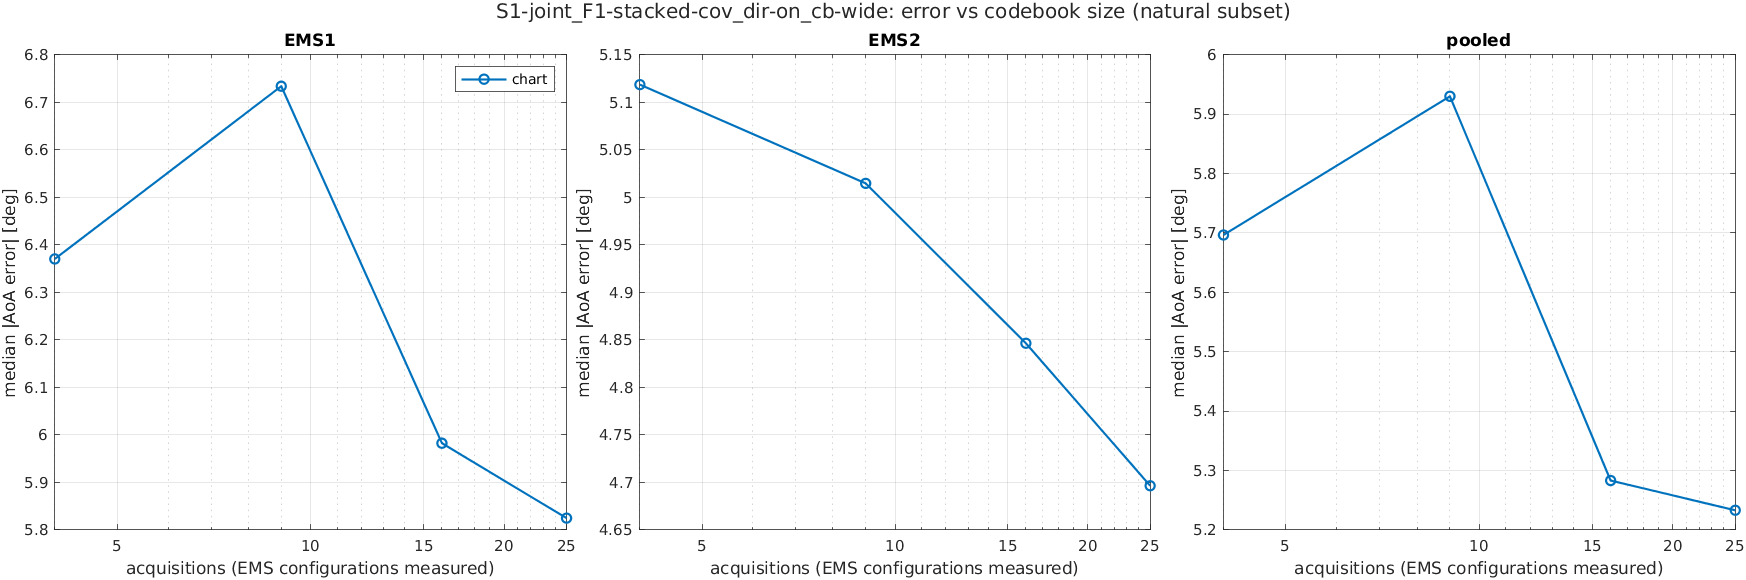

Data behind this chart, as committed beside it:
scenario, K, acquisitions, method, subset, ems, n, median_deg, mean_deg, p90_deg, rmse_deg
S1-joint_F1-stacked-cov_dir-on_cb-wide, 2, 4, chart, common, EMS1, 1719, 6.436, 13.84, 31.82, 26.03
S1-joint_F1-stacked-cov_dir-on_cb-wide, 2, 4, chart, common, EMS2, 1719, 5.117, 12.19, 23.78, 26.18
S1-joint_F1-stacked-cov_dir-on_cb-wide, 2, 4, chart, common, pooled, 3438, 5.696, 13.02, 28.3, 26.1
S1-joint_F1-stacked-cov_dir-on_cb-wide, 2, 4, chart, common, joint, 1719, 10.51, 20.77, 45.53, 36.92
S1-joint_F1-stacked-cov_dir-on_cb-wide, 2, 4, chart, natural, EMS1, 1728, 6.37, 13.81, 31.84, 25.97
S1-joint_F1-stacked-cov_dir-on_cb-wide, 2, 4, chart, natural, EMS2, 1728, 5.119, 12.23, 23.9, 26.22
S1-joint_F1-stacked-cov_dir-on_cb-wide, 2, 4, chart, natural, pooled, 3456, 5.696, 13.02, 28.31, 26.1
S1-joint_F1-stacked-cov_dir-on_cb-wide, 2, 4, chart, natural, joint, 1728, 10.52, 20.78, 45.53, 36.9
S1-joint_F1-stacked-cov_dir-on_cb-wide, 2, 4, chart, reach, EMS1, 1237, 5.698, 14.28, 34.87, 27.96
S1-joint_F1-stacked-cov_dir-on_cb-wide, 2, 4, chart, reach, EMS2, 1470, 5.166, 12.7, 24.27, 27.51
S1-joint_F1-stacked-cov_dir-on_cb-wide, 2, 4, chart, reach, pooled, 2707, 5.375, 13.42, 29.57, 27.72
S1-joint_F1-stacked-cov_dir-on_cb-wide, 2, 4, chart, reach, joint, 1003, 9.559, 17.89, 37.76, 31.96
S1-joint_F1-stacked-cov_dir-on_cb-wide, 3, 9, chart, common, EMS1, 1719, 6.788, 13.76, 31.28, 25.79
S1-joint_F1-stacked-cov_dir-on_cb-wide, 3, 9, chart, common, EMS2, 1719, 5.012, 12.18, 22.59, 26.37
S1-joint_F1-stacked-cov_dir-on_cb-wide, 3, 9, chart, common, pooled, 3438, 5.937, 12.97, 27.67, 26.09
S1-joint_F1-stacked-cov_dir-on_cb-wide, 3, 9, chart, common, joint, 1719, 10.99, 20.92, 44.9, 36.89
S1-joint_F1-stacked-cov_dir-on_cb-wide, 3, 9, chart, natural, EMS1, 1728, 6.734, 13.72, 31.29, 25.74
S1-joint_F1-stacked-cov_dir-on_cb-wide, 3, 9, chart, natural, EMS2, 1728, 5.015, 12.23, 22.6, 26.43
S1-joint_F1-stacked-cov_dir-on_cb-wide, 3, 9, chart, natural, pooled, 3456, 5.93, 12.97, 27.68, 26.09
S1-joint_F1-stacked-cov_dir-on_cb-wide, 3, 9, chart, natural, joint, 1728, 10.99, 20.93, 44.9, 36.89
S1-joint_F1-stacked-cov_dir-on_cb-wide, 3, 9, chart, reach, EMS1, 1237, 6.446, 14.7, 35.87, 28.17
S1-joint_F1-stacked-cov_dir-on_cb-wide, 3, 9, chart, reach, EMS2, 1470, 5.21, 12.76, 22.95, 27.66
S1-joint_F1-stacked-cov_dir-on_cb-wide, 3, 9, chart, reach, pooled, 2707, 5.804, 13.65, 29.95, 27.9
S1-joint_F1-stacked-cov_dir-on_cb-wide, 3, 9, chart, reach, joint, 1003, 10.74, 19.01, 39.23, 32.98
S1-joint_F1-stacked-cov_dir-on_cb-wide, 4, 16, chart, common, EMS1, 1719, 6.017, 13.22, 29.56, 25.8
S1-joint_F1-stacked-cov_dir-on_cb-wide, 4, 16, chart, common, EMS2, 1719, 4.835, 12.5, 23.45, 28.11
S1-joint_F1-stacked-cov_dir-on_cb-wide, 4, 16, chart, common, pooled, 3438, 5.283, 12.86, 26.82, 26.98
S1-joint_F1-stacked-cov_dir-on_cb-wide, 4, 16, chart, common, joint, 1719, 10.07, 20.77, 45.76, 38.16
S1-joint_F1-stacked-cov_dir-on_cb-wide, 4, 16, chart, natural, EMS1, 1728, 5.982, 13.19, 29.57, 25.75
S1-joint_F1-stacked-cov_dir-on_cb-wide, 4, 16, chart, natural, EMS2, 1728, 4.846, 12.53, 23.46, 28.16
S1-joint_F1-stacked-cov_dir-on_cb-wide, 4, 16, chart, natural, pooled, 3456, 5.283, 12.86, 26.82, 26.98
S1-joint_F1-stacked-cov_dir-on_cb-wide, 4, 16, chart, natural, joint, 1728, 10.05, 20.78, 45.77, 38.16
S1-joint_F1-stacked-cov_dir-on_cb-wide, 4, 16, chart, reach, EMS1, 1237, 5.338, 14.1, 33.93, 28.3
S1-joint_F1-stacked-cov_dir-on_cb-wide, 4, 16, chart, reach, EMS2, 1470, 4.93, 13.01, 23.98, 29.55
S1-joint_F1-stacked-cov_dir-on_cb-wide, 4, 16, chart, reach, pooled, 2707, 5.16, 13.51, 29.49, 28.99
S1-joint_F1-stacked-cov_dir-on_cb-wide, 4, 16, chart, reach, joint, 1003, 9.249, 18.63, 39.09, 34.69
S1-joint_F1-stacked-cov_dir-on_cb-wide, 5, 25, chart, common, EMS1, 1719, 5.896, 12.35, 27.66, 24.08
S1-joint_F1-stacked-cov_dir-on_cb-wide, 5, 25, chart, common, EMS2, 1719, 4.704, 10.04, 18.09, 21.19
S1-joint_F1-stacked-cov_dir-on_cb-wide, 5, 25, chart, common, pooled, 3438, 5.243, 11.2, 23.73, 22.69
S1-joint_F1-stacked-cov_dir-on_cb-wide, 5, 25, chart, common, joint, 1719, 10.34, 18.18, 37.49, 32.08
S1-joint_F1-stacked-cov_dir-on_cb-wide, 5, 25, chart, natural, EMS1, 1728, 5.825, 12.32, 27.66, 24.04
S1-joint_F1-stacked-cov_dir-on_cb-wide, 5, 25, chart, natural, EMS2, 1728, 4.696, 10.08, 18.16, 21.28
S1-joint_F1-stacked-cov_dir-on_cb-wide, 5, 25, chart, natural, pooled, 3456, 5.233, 11.2, 23.76, 22.7
S1-joint_F1-stacked-cov_dir-on_cb-wide, 5, 25, chart, natural, joint, 1728, 10.35, 18.2, 37.5, 32.1
S1-joint_F1-stacked-cov_dir-on_cb-wide, 5, 25, chart, reach, EMS1, 1237, 5.285, 12.82, 29.01, 26.2
S1-joint_F1-stacked-cov_dir-on_cb-wide, 5, 25, chart, reach, EMS2, 1470, 4.743, 10.29, 18.07, 22.08
S1-joint_F1-stacked-cov_dir-on_cb-wide, 5, 25, chart, reach, pooled, 2707, 4.98, 11.44, 23.22, 24.05
S1-joint_F1-stacked-cov_dir-on_cb-wide, 5, 25, chart, reach, joint, 1003, 9.426, 14.56, 32.38, 23.83
